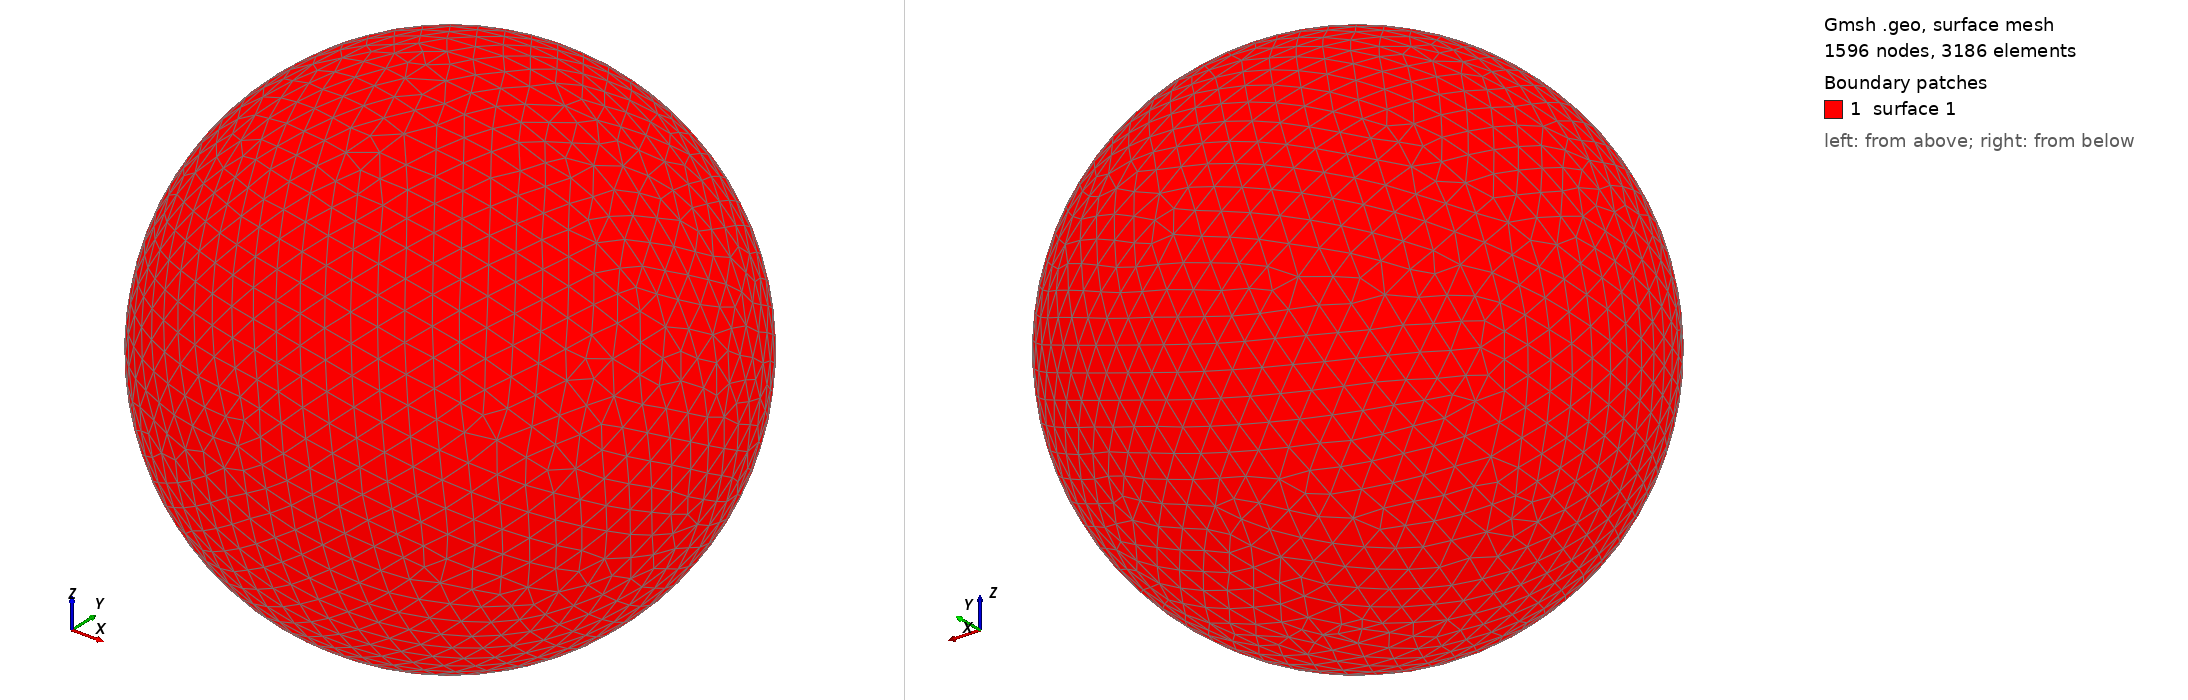

Gmsh geometry script, surface-meshed: 1596 nodes, 3186 surface elements. Boundary patches (legend numbers): 1 surface 1. Left view from above one corner, right view from below the opposite corner. The script declares no physical surfaces, so the legend lists its geometric surfaces. The drawing asked Gmsh for element sizes between 1% and 20% of the model's largest extent; the script's own settings can give other sizes.

=== shot1160.geo (drawn) ===
SetFactory("OpenCASCADE");
Point(1) = {0,0,0,0};
Sphere(1) = {0,0,0,0.02431000};
MeshSize{ PointsOf{ Surface{:}; } } = 0.002431000;
Mesh.ElementOrder=1;
Mesh.Format=39;
